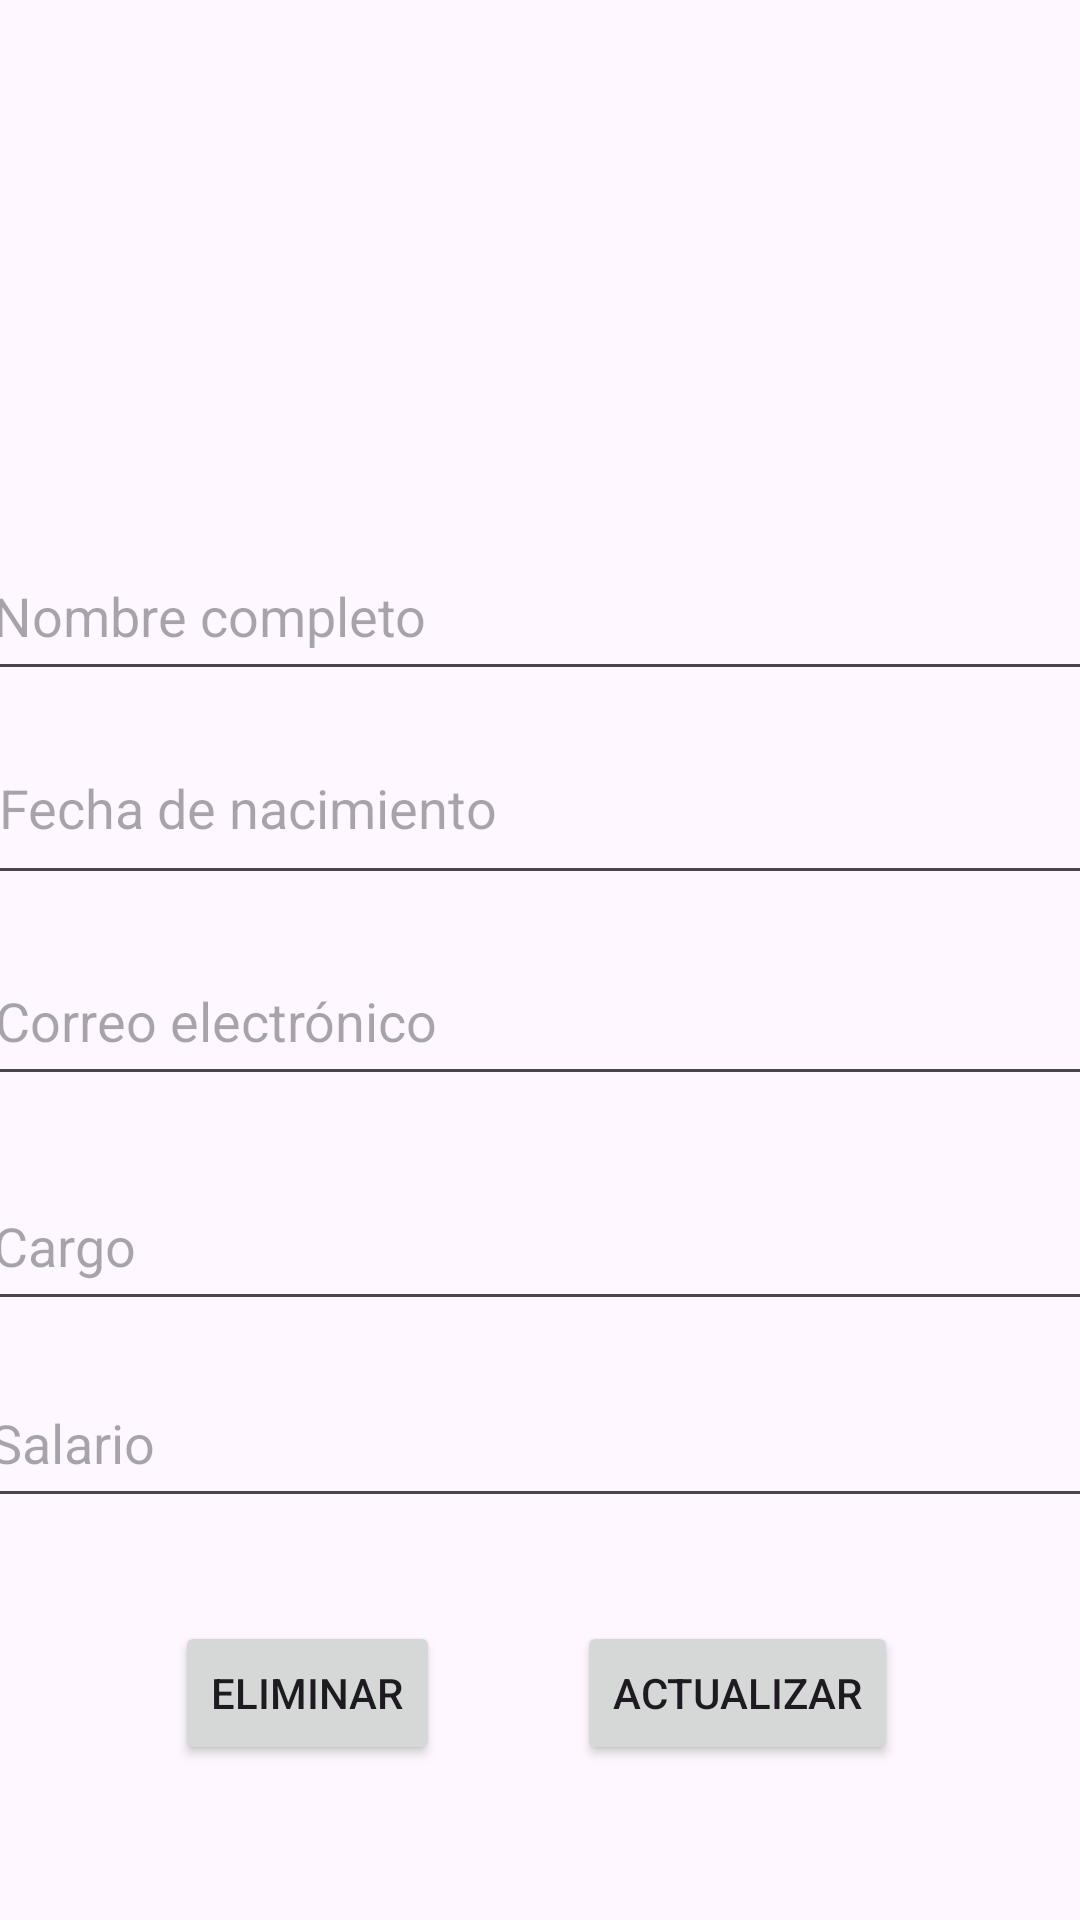

This screen was rendered from an Android layout file. Write that file and the resources it references.
<!-- AndroidManifest.xml: application theme Theme.GestionDeEmpleadosUpemor -->
<!-- res/layout/activity_ver_empleado.xml -->
<?xml version="1.0" encoding="utf-8"?>
<androidx.constraintlayout.widget.ConstraintLayout xmlns:android="http://schemas.android.com/apk/res/android"
    xmlns:app="http://schemas.android.com/apk/res-auto"
    xmlns:tools="http://schemas.android.com/tools"
    android:id="@+id/main"
    android:layout_width="match_parent"
    android:layout_height="match_parent"
    tools:context=".VerEmpleadoActivity">
    <ImageView
        android:id="@+id/imageView"
        android:layout_width="114dp"
        android:layout_height="123dp"
        app:layout_constraintBottom_toBottomOf="parent"
        app:layout_constraintEnd_toEndOf="parent"
        app:layout_constraintHorizontal_bias="0.498"
        app:layout_constraintStart_toStartOf="parent"
        app:layout_constraintTop_toTopOf="parent"
        app:layout_constraintVertical_bias="0.087"
        app:srcCompat="@drawable/avatar" />

    <EditText
        android:id="@+id/txtNombre"
        android:layout_width="374dp"
        android:layout_height="53dp"
        android:ems="10"
        android:hint="Nombre completo"
        android:inputType="text"
        app:layout_constraintBottom_toBottomOf="parent"
        app:layout_constraintEnd_toEndOf="parent"
        app:layout_constraintHorizontal_bias="0.486"
        app:layout_constraintStart_toStartOf="parent"
        app:layout_constraintTop_toTopOf="parent"
        app:layout_constraintVertical_bias="0.302" />

    <EditText
        android:id="@+id/txtSalario"
        android:layout_width="374dp"
        android:layout_height="53dp"
        android:ems="10"
        android:hint="Salario"
        android:inputType="numberDecimal"
        app:layout_constraintBottom_toBottomOf="parent"
        app:layout_constraintEnd_toEndOf="parent"
        app:layout_constraintHorizontal_bias="0.567"
        app:layout_constraintStart_toStartOf="parent"
        app:layout_constraintTop_toTopOf="parent"
        app:layout_constraintVertical_bias="0.772" />

    <EditText
        android:id="@+id/txtCargo"
        android:layout_width="374dp"
        android:layout_height="53dp"
        android:ems="10"
        android:hint="Cargo"
        android:inputType="text"
        app:layout_constraintBottom_toBottomOf="parent"
        app:layout_constraintEnd_toEndOf="parent"
        app:layout_constraintHorizontal_bias="0.486"
        app:layout_constraintStart_toStartOf="parent"
        app:layout_constraintTop_toTopOf="parent"
        app:layout_constraintVertical_bias="0.66" />

    <EditText
        android:id="@+id/txtEmail"
        android:layout_width="374dp"
        android:layout_height="53dp"
        android:ems="10"
        android:hint="Correo electrónico"
        android:inputType="textEmailAddress"
        app:layout_constraintBottom_toBottomOf="parent"
        app:layout_constraintEnd_toEndOf="parent"
        app:layout_constraintHorizontal_bias="0.432"
        app:layout_constraintStart_toStartOf="parent"
        app:layout_constraintTop_toTopOf="parent"
        app:layout_constraintVertical_bias="0.532" />

    <EditText
        android:id="@+id/txtFecha"
        android:layout_width="372dp"
        android:layout_height="61dp"
        android:ems="10"
        android:hint="Fecha de nacimiento"
        android:inputType="date"
        app:layout_constraintBottom_toBottomOf="parent"
        app:layout_constraintEnd_toEndOf="parent"
        app:layout_constraintHorizontal_bias="0.41"
        app:layout_constraintStart_toStartOf="parent"
        app:layout_constraintTop_toTopOf="parent"
        app:layout_constraintVertical_bias="0.41" />

    <Button
        android:id="@+id/btnEditar"
        android:layout_width="wrap_content"
        android:layout_height="wrap_content"
        android:text="Actualizar"
        app:layout_constraintBottom_toBottomOf="parent"
        app:layout_constraintEnd_toEndOf="parent"
        app:layout_constraintHorizontal_bias="0.76"
        app:layout_constraintStart_toStartOf="parent"
        app:layout_constraintTop_toTopOf="parent"
        app:layout_constraintVertical_bias="0.913" />

    <Button
        android:id="@+id/btnEliminar"
        android:layout_width="wrap_content"
        android:layout_height="wrap_content"
        android:text="Eliminar"
        app:layout_constraintBottom_toBottomOf="parent"
        app:layout_constraintEnd_toEndOf="parent"
        app:layout_constraintHorizontal_bias="0.215"
        app:layout_constraintStart_toStartOf="parent"
        app:layout_constraintTop_toTopOf="parent"
        app:layout_constraintVertical_bias="0.913" />

</androidx.constraintlayout.widget.ConstraintLayout>
<!-- resources referenced by this layout -->
<resources>
  <style name="Theme.GestionDeEmpleadosUpemor" parent="Base.Theme.GestionDeEmpleadosUpemor" />
  <style name="Base.Theme.GestionDeEmpleadosUpemor" parent="Theme.Material3.DayNight.NoActionBar">
          
          
      </style>
</resources>
